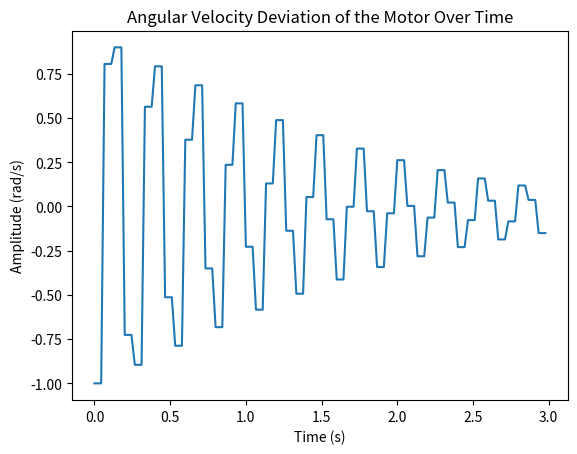

The matplotlib source for this figure:
import matplotlib.pyplot as plt
import functools

Kp: float = 1.6
beta: float = -0.677
gamma: float = 16.93
RPS: float = 15
delta_T: float = 1/RPS

w_d = 1

# iterator returning the next value of w given a starting value.
def w(start: float, iterations: int):
    # calculates the c[n] of this step.
    def c(w_n: float, w_n_prev: float):
        return Kp * (w_d - (w_n + w_n_prev) / 2)

    # The current value of w.
    w_n: float = start
    # The previous value of w.
    w_n_prev: float = start
    for _ in range(iterations):
        # Calculates the current value of w_n
        w_next = w_n + delta_T * (beta * w_n + gamma * c(w_n, w_n_prev))
        for i in range(3):
            yield w_n
        # Sets the previous value of w to the current value.
        w_n_prev = w_n
        # Sets the current value of w to the next value.
        w_n = w_next

# Draws a graph of the values of w for the first 2 seconds.
def draw_graph():
    # The number of values to draw.
    num_points = int(3 / delta_T)
    # The values of w to draw.
    w_values = [w_n - w_d for w_n in w(0, num_points)]
    # The time values to draw.
    time_values = [delta_T/3 * n for n in range(num_points * 3)]
    # Draws the graph.
    plt.plot(time_values, w_values)
    plt.xlabel("Time (s)")
    plt.ylabel("Amplitude (rad/s)")
    plt.title("Angular Velocity Deviation of the Motor Over Time")
    plt.show()

draw_graph()